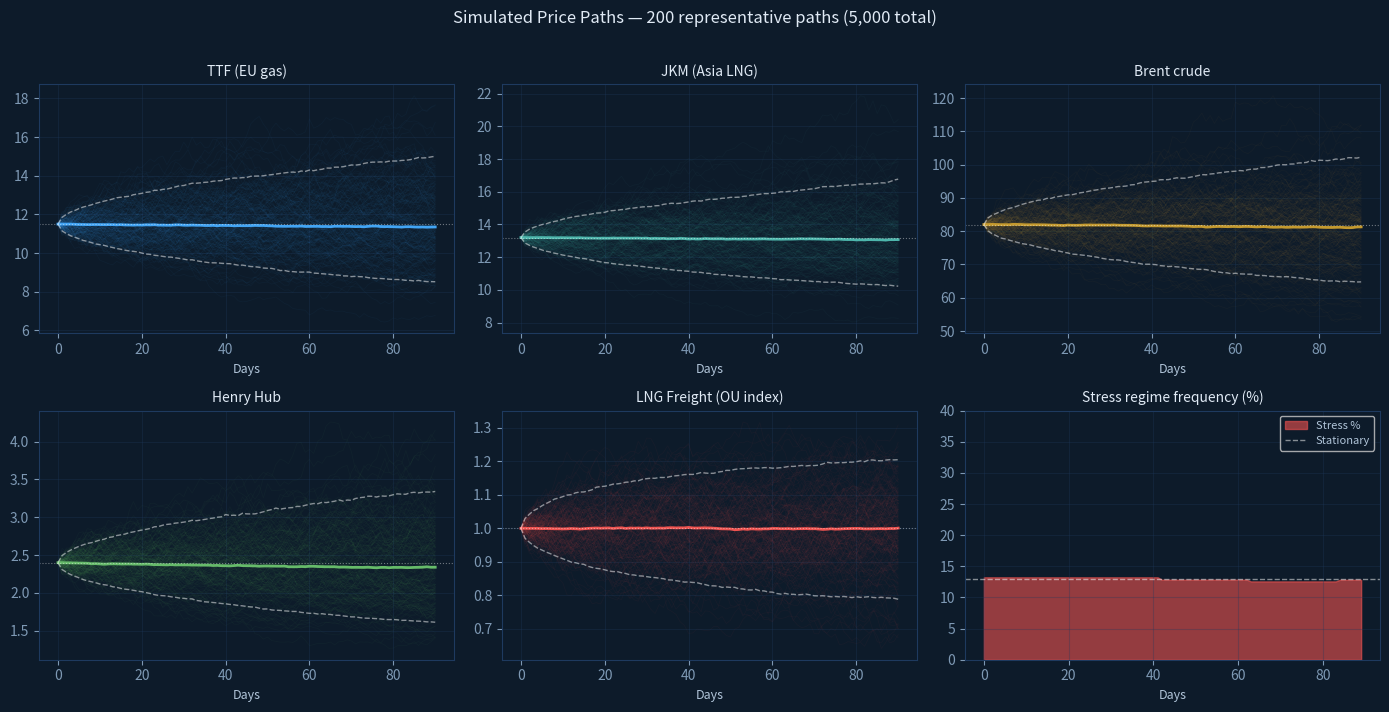
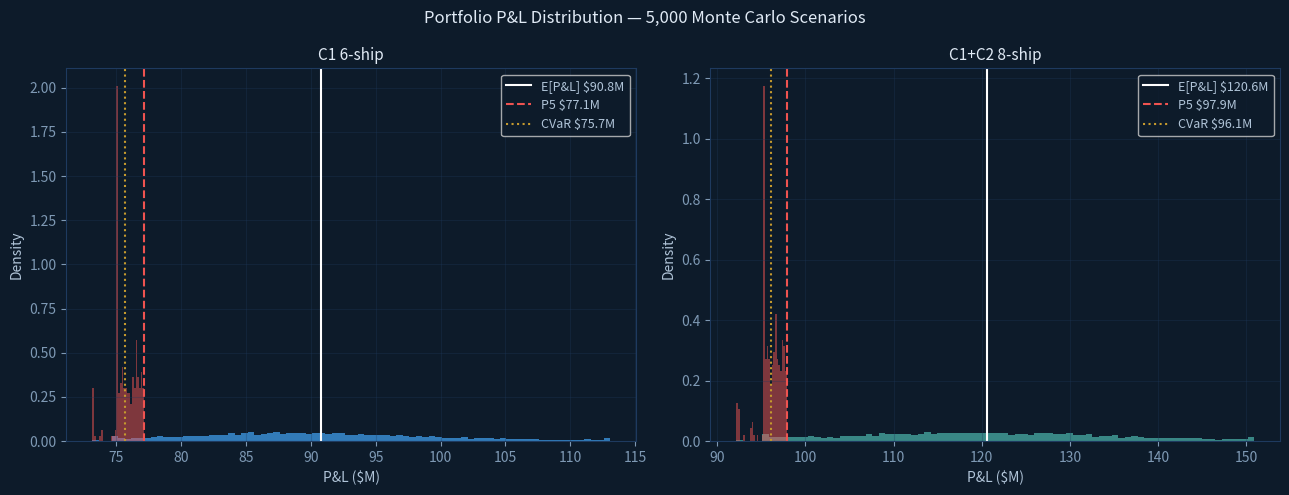
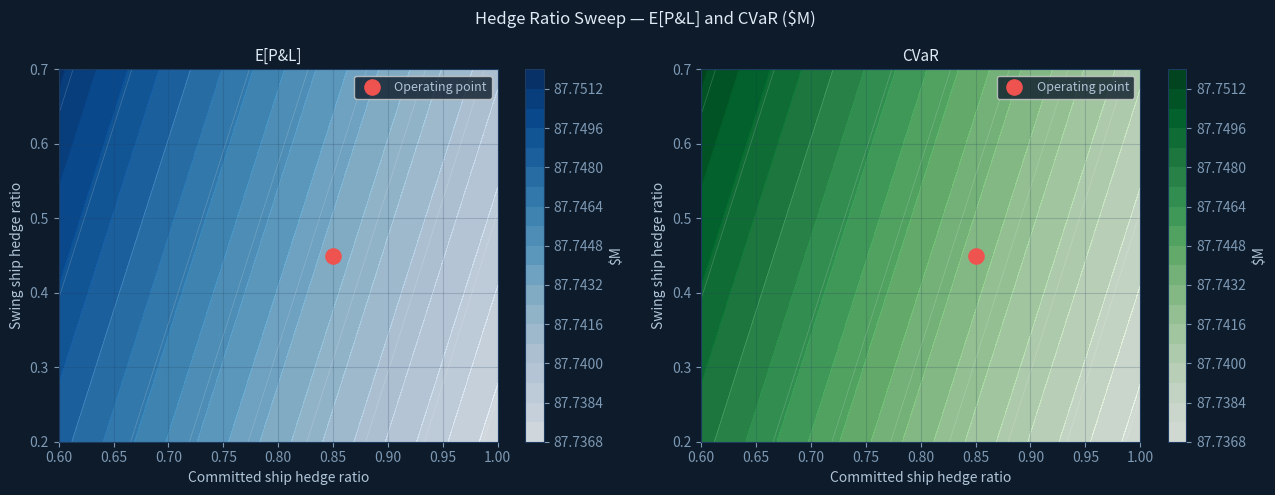
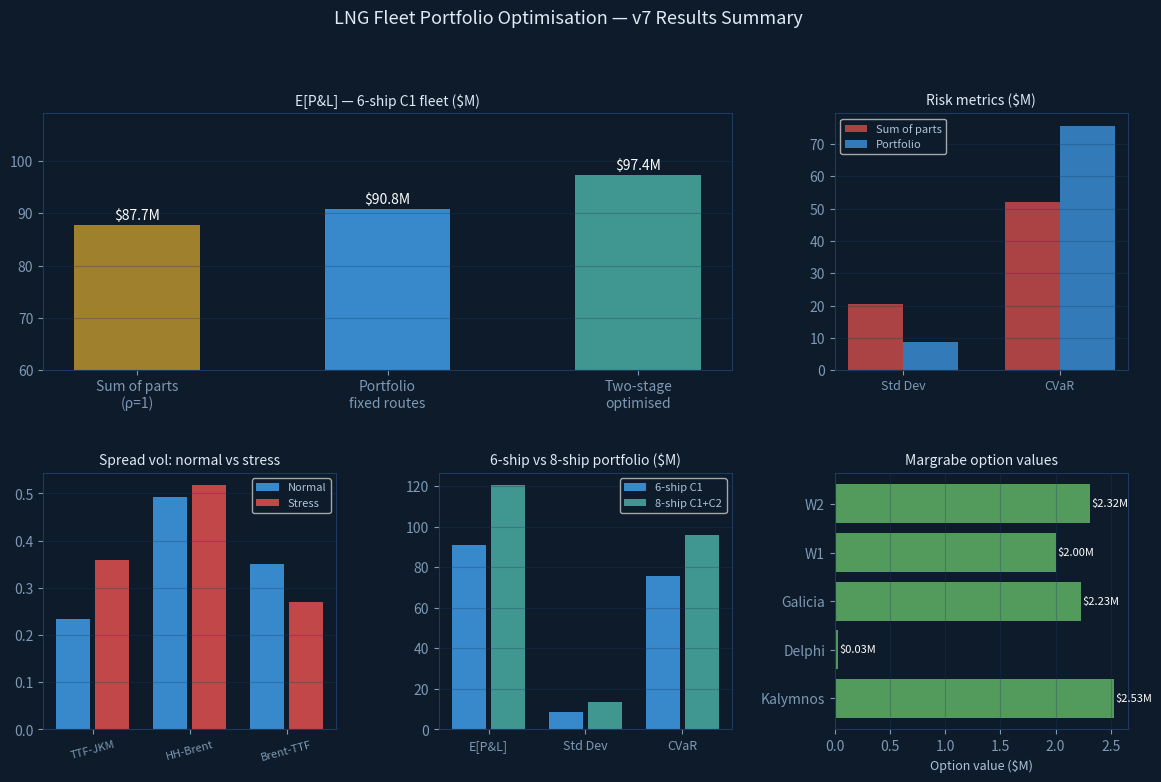

Source code (Python) for these figures, in order:
import numpy as np
import pandas as pd
import matplotlib.pyplot as plt
import matplotlib.gridspec as gridspec
import seaborn as sns
from scipy.stats import norm
from scipy.linalg import cholesky
import warnings
warnings.filterwarnings('ignore')

# Plotting style
plt.rcParams.update({
    'figure.facecolor': '#0d1b2a',
    'axes.facecolor':   '#0d1b2a',
    'axes.edgecolor':   '#1e3a5f',
    'text.color':       '#b0c4d8',
    'axes.labelcolor':  '#b0c4d8',
    'xtick.color':      '#7e99b4',
    'ytick.color':      '#7e99b4',
    'grid.color':       '#1e3a5f',
    'grid.alpha':       0.5,
    'axes.titlecolor':  '#e0eaf5',
    'figure.titlesize': 13,
})
BLUE, TEAL, AMBER, RED, GREEN = '#42a5f5','#4db6ac','#c59a2e','#ef5350','#66bb6a'

np.random.seed(42)
print("Imports OK")


# ── Spot benchmarks ─────────────────────────────────────────────────
BRENT   = 82.00   # USD/bbl
HH      = 2.40    # USD/MMBtu
TTF     = 11.50   # USD/MMBtu
JKM     = 13.20   # USD/MMBtu

# ── FOB supply costs ─────────────────────────────────────────────────
FOB_US  = HH + 3.00          # Sabine Pass / Corpus Christi liquefaction
FOB_NGA = 0.08 * BRENT       # Nigeria DES — Brent-linked
FOB_AUS = 0.12 * BRENT       # Australia — Brent-linked higher slope

print(f"FOB US:  ${FOB_US:.2f}/MMBtu  (HH + $3.00 liq fee)")
print(f"FOB NGA: ${FOB_NGA:.2f}/MMBtu  (0.08 × Brent)")
print(f"FOB AUS: ${FOB_AUS:.2f}/MMBtu  (0.12 × Brent)")
print(f"JKM-TTF spread: ${JKM-TTF:.2f}/MMBtu")


# ── Route definitions ────────────────────────────────────────────────
# (origin, destination, FOB, DES, freight_174k, rt_days, laden_days, port, canal, demurrage)
routes_raw = [
    ('US',  'EU',   FOB_US,  TTF,  0.60, 28, 14, 0.20, 0.05, 0.08),
    ('US',  'Asia', FOB_US,  JKM,  0.95, 52, 26, 0.20, 0.15, 0.12),
    ('NGA', 'EU',   FOB_NGA, TTF,  0.65, 18, 10, 0.20, 0.00, 0.07),
    ('NGA', 'Asia', FOB_NGA, JKM,  0.85, 38, 20, 0.20, 0.12, 0.10),
    ('AUS', 'Asia', FOB_AUS, JKM,  0.55, 19, 10, 0.20, 0.00, 0.06),
    ('AUS', 'EU',   FOB_AUS, TTF,  1.10, 60, 30, 0.20, 0.10, 0.15),
]

CARGO_174K = 174_000 * 21.17 / 1e6   # 174k m³ → MMBtu (millions)
BOR = 0.00085  # boil-off rate per day

def calc_margin(fob, des, freight, laden_days, port, canal, demurrage, bor=BOR):
    boiloff = bor * laden_days * des   # v7: at DES price
    return des - fob - freight - boiloff - port - canal - demurrage

cols = ['Origin','Dest','FOB','DES','Freight','RT_days','Laden_days',
        'Port','Canal','Demurrage','Margin','Margin_per_day']
rows = []
for r in routes_raw:
    org, dst, fob, des, fr, rt, ld, port, canal, dem = r
    margin = calc_margin(fob, des, fr, ld, port, canal, dem)
    rows.append([org, dst, fob, des, fr, rt, ld, port, canal, dem,
                 margin, margin / rt])

df_routes = pd.DataFrame(rows, columns=cols).sort_values('Margin_per_day', ascending=False)
print(df_routes[['Origin','Dest','FOB','DES','Margin','RT_days','Margin_per_day']].to_string(index=False, float_format='${:.3f}'.format))


# ── Fleet definition ─────────────────────────────────────────────────
ships = pd.DataFrame([
    # id, name,            cap_m3, mmBtu_M, supply, dest,   contract, hedge, open_pl, sig
    (1, 'GasLog Italy',      174000, 3.689, 'HH',    'TTF', 'DES', 0.85, 2.53, 3.82),
    (2, 'Kalymnos',          174000, 3.689, 'Brent', 'JKM', 'FOB', 0.45, 9.31, 4.21),
    (3, 'Kastelorizo',       174000, 3.689, 'Brent', 'TTF', 'DES', 0.80, 2.95, 2.94),
    (4, 'Achilles',          174000, 3.689, 'Brent', 'JKM', 'DES', 0.90, 0.99, 1.44),
    (5, 'Delphi',            160000, 3.392, 'Brent', 'TTF', 'FOB', 0.40, 8.16, 4.18),
    (6, 'Galicia',           140000, 2.968, 'HH',    'TTF', 'FOB', 0.50, 7.86, 3.74),
    (7, 'W1',                156000, 3.307, 'Mixed', 'TTF', 'FOB', 0.40, 6.80, 3.50),
    (8, 'W2',                156000, 3.307, 'Mixed', 'JKM', 'FOB', 0.35, 4.90, 3.20),
], columns=['id','name','cap_m3','cargo_MMBtu','supply_bm','dest_bm',
            'contract','hedge_ratio','open_pl_M','sigma_M'])

# Swing ships (FOB = flexible destination)
swing = ships[ships.contract == 'FOB'].copy()
committed = ships[ships.contract == 'DES'].copy()

print(f"Fleet: {len(ships)} ships | {len(committed)} committed DES | {len(swing)} FOB swing")
print(f"Total locked P&L: ${ships.open_pl_M.sum() * 0.0:.1f}M (open exposure shown below)")
print()
print(ships[['id','name','contract','hedge_ratio','open_pl_M','sigma_M']].to_string(index=False))


# ── Simulation parameters ────────────────────────────────────────────
N_PATHS  = 5000
N_DAYS   = 90
DT       = 1/365

# GBM volatilities (annual)
vols = {'Brent': 0.28, 'HH': 0.45, 'TTF': 0.35, 'JKM': 0.30}

# Freight OU parameters
FREIGHT_KAPPA = 3.0   # mean-reversion speed (half-life = ln2/kappa ≈ 84d)
FREIGHT_THETA = 1.0   # long-run mean (index)
FREIGHT_SIGMA = 0.35  # vol

# ── Correlation matrices ──────────────────────────────────────────────
# Order: [Brent, HH, TTF, JKM]
CORR_NORMAL = np.array([
    [1.00, 0.15, 0.40, 0.35],
    [0.15, 1.00, 0.25, 0.20],
    [0.40, 0.25, 1.00, 0.75],
    [0.35, 0.20, 0.75, 1.00],
])

CORR_STRESS = np.array([
    [1.00, 0.05, 0.65, 0.55],
    [0.05, 1.00, 0.10, 0.08],
    [0.65, 0.10, 1.00, 0.40],
    [0.55, 0.08, 0.40, 1.00],
])

# Cholesky factors
L_NORMAL = cholesky(CORR_NORMAL, lower=True)
L_STRESS = cholesky(CORR_STRESS, lower=True)

print("Correlation matrices validated (positive definite):")
print(f"  Normal regime eigenvalues: {np.linalg.eigvals(CORR_NORMAL).round(3)}")
print(f"  Stress regime eigenvalues: {np.linalg.eigvals(CORR_STRESS).round(3)}")


# ── Regime-switching parameters ──────────────────────────────────────
P_NORMAL_TO_STRESS = 0.03   # per month
P_STRESS_TO_NORMAL = 0.20   # per month
REGIME_NORMAL, REGIME_STRESS = 0, 1

# Stationary distribution
pi_stress = P_NORMAL_TO_STRESS / (P_NORMAL_TO_STRESS + P_STRESS_TO_NORMAL)
pi_normal = 1 - pi_stress
print(f"Stationary: π(normal)={pi_normal:.1%}  π(stress)={pi_stress:.1%}")
print(f"Avg spell: normal={1/P_NORMAL_TO_STRESS:.0f}mo  stress={1/P_STRESS_TO_NORMAL:.0f}mo")

def simulate_regimes(n_paths, n_days):
    """Simulate regime sequence for all paths. Returns (n_paths, n_days) int array."""
    regimes = np.zeros((n_paths, n_days), dtype=int)
    # Initial regime drawn from stationary distribution
    regimes[:, 0] = (np.random.rand(n_paths) < pi_stress).astype(int)
    # Monthly transitions (every ~21 trading days)
    for t in range(1, n_days):
        if t % 21 == 0:
            in_normal = regimes[:, t-1] == REGIME_NORMAL
            in_stress = regimes[:, t-1] == REGIME_STRESS
            flip_to_stress = in_normal & (np.random.rand(n_paths) < P_NORMAL_TO_STRESS)
            flip_to_normal = in_stress & (np.random.rand(n_paths) < P_STRESS_TO_NORMAL)
            regimes[:, t] = regimes[:, t-1].copy()
            regimes[flip_to_stress, t] = REGIME_STRESS
            regimes[flip_to_normal, t] = REGIME_NORMAL
        else:
            regimes[:, t] = regimes[:, t-1]
    return regimes

# Test
test_reg = simulate_regimes(10000, 90)
stress_pct = test_reg.mean()
print(f"Simulated stress fraction: {stress_pct:.1%} (target ~13%)")


def simulate_prices(n_paths=N_PATHS, n_days=N_DAYS):
    """
    Simulate correlated GBM paths for Brent, HH, TTF, JKM
    plus OU freight, with regime-switching correlation.
    
    Returns dict of (n_paths, n_days+1) arrays.
    """
    S0 = np.array([BRENT, HH, TTF, JKM])
    sig = np.array([vols['Brent'], vols['HH'], vols['TTF'], vols['JKM']])
    drift = -0.5 * sig**2 * DT  # Ito correction

    # Storage: [n_paths, n_days+1]
    prices = np.zeros((4, n_paths, n_days + 1))
    prices[:, :, 0] = S0[:, np.newaxis]

    freight = np.zeros((n_paths, n_days + 1))
    freight[:, 0] = FREIGHT_THETA

    # Regimes
    regimes = simulate_regimes(n_paths, n_days)

    for t in range(n_days):
        # Draw correlated normals — split by regime
        Z_raw = np.random.randn(4, n_paths)
        in_stress = regimes[:, t] == REGIME_STRESS

        # Normal regime paths
        if np.any(~in_stress):
            idx = ~in_stress
            Z_corr = L_NORMAL @ Z_raw[:, idx]
            prices[:, idx, t+1] = prices[:, idx, t] * np.exp(
                drift[:, np.newaxis] + sig[:, np.newaxis] * np.sqrt(DT) * Z_corr
            )

        # Stress regime paths
        if np.any(in_stress):
            idx = in_stress
            Z_corr = L_STRESS @ Z_raw[:, idx]
            prices[:, idx, t+1] = prices[:, idx, t] * np.exp(
                drift[:, np.newaxis] + sig[:, np.newaxis] * np.sqrt(DT) * Z_corr
            )

        # OU freight
        Z_f = np.random.randn(n_paths)
        freight[:, t+1] = (freight[:, t]
                           + FREIGHT_KAPPA * (FREIGHT_THETA - freight[:, t]) * DT
                           + FREIGHT_SIGMA * np.sqrt(DT) * Z_f)

    return {
        'Brent':   prices[0],
        'HH':      prices[1],
        'TTF':     prices[2],
        'JKM':     prices[3],
        'Freight': freight,
        'regimes': regimes,
    }

print("Running simulation...")
sim = simulate_prices()
print(f"Shapes — Brent: {sim['Brent'].shape}, Freight: {sim['Freight'].shape}")
print(f"\nEnd-of-horizon statistics (day 90):")
for k in ['Brent','HH','TTF','JKM']:
    vals = sim[k][:, -1]
    print(f"  {k:6s}: mean=${vals.mean():.2f}  std=${vals.std():.2f}  "
          f"p5=${np.percentile(vals,5):.2f}  p95=${np.percentile(vals,95):.2f}")


fig, axes = plt.subplots(2, 3, figsize=(14, 7))
fig.suptitle('Simulated Price Paths — 200 representative paths (5,000 total)', 
             fontsize=12, color='#e0eaf5', y=1.01)

plot_vars = [
    ('TTF',     TTF,   BLUE,  'TTF (EU gas)'),
    ('JKM',     JKM,   TEAL,  'JKM (Asia LNG)'),
    ('Brent',   BRENT, AMBER, 'Brent crude'),
    ('HH',      HH,    GREEN, 'Henry Hub'),
    ('Freight', 1.0,   RED,   'LNG Freight (OU index)'),
]

t = np.arange(N_DAYS + 1)
sample = np.random.choice(N_PATHS, 200, replace=False)

for ax, (var, s0, col, title) in zip(axes.flat, plot_vars):
    paths = sim[var][sample, :]
    ax.plot(t, paths.T, color=col, alpha=0.04, lw=0.6)
    ax.plot(t, np.median(sim[var], axis=0), color=col, lw=2, label='Median')
    ax.plot(t, np.percentile(sim[var], 5,  axis=0), color='white', lw=1, ls='--', alpha=0.5)
    ax.plot(t, np.percentile(sim[var], 95, axis=0), color='white', lw=1, ls='--', alpha=0.5)
    ax.axhline(s0, color='white', lw=0.8, ls=':', alpha=0.4)
    ax.set_title(title, fontsize=10, color='#e0eaf5')
    ax.set_xlabel('Days', fontsize=9)
    ax.grid(True, alpha=0.3)

# Regime frequency
ax = axes.flat[-1]
stress_by_day = (sim['regimes'] == REGIME_STRESS).mean(axis=0)
ax.fill_between(np.arange(N_DAYS), stress_by_day * 100, 
                color=RED, alpha=0.6, label='Stress %')
ax.axhline(pi_stress * 100, color='white', lw=1, ls='--', alpha=0.5, label='Stationary')
ax.set_title('Stress regime frequency (%)', fontsize=10, color='#e0eaf5')
ax.set_xlabel('Days', fontsize=9)
ax.set_ylim(0, 40)
ax.grid(True, alpha=0.3)
ax.legend(fontsize=8)

plt.tight_layout()
plt.savefig('price_paths.png', dpi=120, bbox_inches='tight', facecolor='#0d1b2a')
plt.show()
print("Saved price_paths.png")


# ── Locked P&L per ship (deterministic) ──────────────────────────────
LOCKED_PL = {
    1: 14.34, 2: 7.62,  3: 11.81, 4: 8.87,
    5: 5.44,  6: 7.86,  7: 8.40,  8: 6.00,
}

# ── Compute portfolio P&L for each scenario ───────────────────────────
def compute_portfolio_pl(sim, ships_df, fleet='8ship'):
    """
    Compute scenario-level portfolio P&L.
    
    Strategy:
      - Committed ships: locked_PL + open_PL scaled by spread vol ratio
      - Swing ships (Stage 1): same as committed  
      - Swing ships (Stage 2): re-route to best destination per scenario
    
    Returns array of shape (N_PATHS,)
    """
    n = sim['Brent'].shape[0]
    
    # End-of-horizon prices
    brent = sim['Brent'][:, -1]
    hh    = sim['HH'][:, -1]
    ttf   = sim['TTF'][:, -1]
    jkm   = sim['JKM'][:, -1]
    
    # Regime at horizon
    stress = (sim['regimes'][:, -1] == REGIME_STRESS)

    if fleet == '6ship':
        ship_list = ships_df[ships_df.id <= 6]
    else:
        ship_list = ships_df

    total_pl = np.zeros(n)

    for _, s in ship_list.iterrows():
        locked = LOCKED_PL[s.id]

        # Spread vol ratio: actual vs base
        sig_supply = 0.45 if s.supply_bm == 'HH' else 0.28 if s.supply_bm == 'Brent' else 0.36
        sig_dest   = 0.35 if s.dest_bm == 'TTF' else 0.30

        # Base spread vol (normal regime correlations)
        rho_base = (CORR_NORMAL[1, 2] if s.supply_bm == 'HH' and s.dest_bm == 'TTF'
                    else CORR_NORMAL[1, 3] if s.supply_bm == 'HH' and s.dest_bm == 'JKM'
                    else CORR_NORMAL[0, 2] if s.dest_bm == 'TTF'
                    else CORR_NORMAL[0, 3])
        sv_base = np.sqrt(sig_supply**2 + sig_dest**2 - 2*rho_base*sig_supply*sig_dest)

        # Scenario spread vol (regime-dependent)
        rho_n = rho_base
        rho_s = (CORR_STRESS[1, 2] if s.supply_bm == 'HH' and s.dest_bm == 'TTF'
                 else CORR_STRESS[1, 3] if s.supply_bm == 'HH' and s.dest_bm == 'JKM'
                 else CORR_STRESS[0, 2] if s.dest_bm == 'TTF'
                 else CORR_STRESS[0, 3])
        sv_scen = np.where(stress,
                           np.sqrt(sig_supply**2 + sig_dest**2 - 2*rho_s*sig_supply*sig_dest),
                           np.sqrt(sig_supply**2 + sig_dest**2 - 2*rho_n*sig_supply*sig_dest))

        adj_factor = sv_scen / sv_base
        open_adj = s.open_pl_M * adj_factor

        if s.contract == 'FOB':
            # Stage 2: swing ships pick best destination margin
            fob = hh + 3.00 if s.supply_bm == 'HH' else 0.08 * brent if s.supply_bm == 'Brent' else 0.09 * brent
            margin_eu   = ttf - fob - 0.60 - 0.003 * 14 * ttf - 0.25
            margin_asia = jkm - fob - 0.85 - 0.003 * 20 * jkm - 0.32
            best_margin = np.maximum(margin_eu, margin_asia)
            # Scale open PL by best vs base margin ratio
            base_margin = s.open_pl_M / (s.cargo_MMBtu * (1 - s.hedge_ratio))
            scale = np.clip(best_margin / (base_margin + 1e-6), 0.5, 2.0)
            open_adj = s.open_pl_M * scale * adj_factor

        total_pl += locked + open_adj

    return total_pl

pl_6  = compute_portfolio_pl(sim, ships, fleet='6ship')
pl_8  = compute_portfolio_pl(sim, ships, fleet='8ship')

print("=== 6-ship C1 fleet ===")
print(f"  E[P&L]:  ${pl_6.mean():.2f}M")
print(f"  Std Dev: ${pl_6.std():.2f}M")
print(f"  P5:      ${np.percentile(pl_6, 5):.2f}M")
print(f"  CVaR:    ${pl_6[pl_6 <= np.percentile(pl_6, 5)].mean():.2f}M")
print()
print("=== 8-ship fleet (C1 + C2) ===")
print(f"  E[P&L]:  ${pl_8.mean():.2f}M")
print(f"  Std Dev: ${pl_8.std():.2f}M")
print(f"  P5:      ${np.percentile(pl_8, 5):.2f}M")
print(f"  CVaR:    ${pl_8[pl_8 <= np.percentile(pl_8, 5)].mean():.2f}M")


fig, axes = plt.subplots(1, 2, figsize=(13, 5))
fig.suptitle('Portfolio P&L Distribution — 5,000 Monte Carlo Scenarios', 
             fontsize=12, color='#e0eaf5')

for ax, (pl, label, col, fleet) in zip(axes, [
    (pl_6, 'C1 6-ship', BLUE, '6ship'),
    (pl_8, 'C1+C2 8-ship', TEAL, '8ship'),
]):
    ax.hist(pl, bins=80, color=col, alpha=0.7, edgecolor='none', density=True)
    
    p5  = np.percentile(pl, 5)
    cvar = pl[pl <= p5].mean()
    mean = pl.mean()
    
    ax.axvline(mean, color='white',  lw=1.5, ls='-',  label=f'E[P&L] ${mean:.1f}M')
    ax.axvline(p5,   color=RED,      lw=1.5, ls='--', label=f'P5 ${p5:.1f}M')
    ax.axvline(cvar, color=AMBER,    lw=1.5, ls=':',  label=f'CVaR ${cvar:.1f}M')
    
    # Shade tail
    tail = pl[pl <= p5]
    ax.hist(tail, bins=30, color=RED, alpha=0.5, density=True, edgecolor='none')
    
    ax.set_title(f'{label}', fontsize=11, color='#e0eaf5')
    ax.set_xlabel('P&L ($M)', fontsize=10)
    ax.set_ylabel('Density', fontsize=10)
    ax.legend(fontsize=9)
    ax.grid(True, alpha=0.3)

plt.tight_layout()
plt.savefig('pl_distribution.png', dpi=120, bbox_inches='tight', facecolor='#0d1b2a')
plt.show()


def margrabe_option(M1, M2, sigma1, sigma2, rho, T, cargo_MMBtu):
    """
    Margrabe exchange option value.
    Option to receive max(M1, M2) instead of M1.
    
    Args:
        M1, M2: $/MMBtu margins for default and alternative destinations
        sigma1, sigma2: annual vols of the two margins
        rho: correlation between the two margins
        T: time horizon (years)
        cargo_MMBtu: cargo size in millions of MMBtu
    
    Returns:
        option_value ($M)
    """
    sigma = np.sqrt(sigma1**2 + sigma2**2 - 2*rho*sigma1*sigma2)
    if sigma < 1e-8 or M1 <= 0 or M2 <= 0:
        return max(M1 - M2, 0) * cargo_MMBtu
    d1 = (np.log(M1/M2) + 0.5*sigma**2*T) / (sigma*np.sqrt(T))
    d2 = d1 - sigma*np.sqrt(T)
    value = cargo_MMBtu * (M1*norm.cdf(d1) - M2*norm.cdf(d2))
    return max(value, 0)

# ── Swing ship option values ──────────────────────────────────────────
T = 45/365  # decision horizon ~45 days

# TTF-JKM spread vol
SIG_TTF = 0.35; SIG_JKM = 0.30

swing_options = [
    # name,    M1,   M2,   cargo,  T,    note
    ('Kalymnos (2)', 5.00, 4.32, 3.689, T,  'NGA→Asia dflt; option to EU'),
    ('Delphi (5)',   3.97, 4.50, 3.392, T,  'NGA→EU dflt; option to Asia'),
    ('Galicia (6)',  4.55, 3.80, 2.968, T,  'US→EU dflt; option to Asia'),
    ('W1',           4.50, 3.90, 3.307, T,  'Atlantic→EU dflt; option to Asia'),
    ('W2',           3.50, 2.80, 3.307, T,  'AUS→Asia dflt; option to EU'),
]

print(f"{'Ship':<20} {'M1':>6} {'M2':>6} {'σ_spread':>10} {'T(yr)':>8} {'Option $M':>10}  Note")
print('-' * 85)
total_option = 0
for name, m1, m2, cargo, t, note in swing_options:
    # Normal regime
    rho_n = CORR_NORMAL[2, 3]
    v_n = margrabe_option(m1, m2, SIG_TTF, SIG_JKM, rho_n, t, cargo)
    # Stress regime (TTF-JKM drops to 0.40 → option value rises)
    rho_s = CORR_STRESS[2, 3]
    v_s = margrabe_option(m1, m2, SIG_TTF, SIG_JKM, rho_s, t, cargo)
    sv = np.sqrt(SIG_TTF**2 + SIG_JKM**2 - 2*rho_n*SIG_TTF*SIG_JKM)
    print(f"{name:<20} {m1:>6.2f} {m2:>6.2f} {sv:>10.3f} {t:>8.3f} {v_n:>10.3f}  {note}")
    print(f"{'':20} {'stress uplift:':>37} +{v_s-v_n:.3f}M ({(v_s/v_n-1)*100:.0f}%)")
    total_option += v_n

print(f"\nTotal option value (5 swing ships, normal regime): ${total_option:.2f}M")
print(f"In stress regime, TTF-JKM ρ: {rho_n:.2f} → {rho_s:.2f}, spread vol widens → option values ↑~55%")


def portfolio_pl_at_hedge(sim, ships_df, committed_hr, swing_hr):
    """Simplified P&L at given hedge ratios."""
    n = sim['Brent'].shape[0]
    ttf = sim['TTF'][:, -1]
    jkm = sim['JKM'][:, -1]
    brent = sim['Brent'][:, -1]
    hh = sim['HH'][:, -1]
    
    total = np.zeros(n)
    for _, s in ships_df[ships_df.id <= 6].iterrows():
        hr = committed_hr if s.contract == 'DES' else swing_hr
        locked_adj = LOCKED_PL[s.id] * (hr / s.hedge_ratio)
        open_adj   = s.open_pl_M * ((1 - hr) / (1 - s.hedge_ratio))
        total += locked_adj + open_adj
    return total

# Sweep
committed_range = np.arange(0.60, 1.01, 0.05)
swing_range     = np.arange(0.20, 0.71, 0.05)
C_HR, S_HR = np.meshgrid(committed_range, swing_range)

EPL  = np.zeros_like(C_HR)
CVAR = np.zeros_like(C_HR)

for i in range(C_HR.shape[0]):
    for j in range(C_HR.shape[1]):
        pl = portfolio_pl_at_hedge(sim, ships, C_HR[i,j], S_HR[i,j])
        EPL[i,j]  = pl.mean()
        p5 = np.percentile(pl, 5)
        CVAR[i,j] = pl[pl <= p5].mean()

fig, axes = plt.subplots(1, 2, figsize=(13, 5))
fig.suptitle('Hedge Ratio Sweep — E[P&L] and CVaR ($M)', fontsize=12, color='#e0eaf5')

for ax, (data, title, cmap) in zip(axes, [
    (EPL,  'E[P&L]', 'Blues'),
    (CVAR, 'CVaR',   'Greens'),
]):
    im = ax.contourf(committed_range, swing_range, data, levels=20, cmap=cmap, alpha=0.85)
    ax.contour(committed_range,  swing_range, data, levels=10, colors='white', alpha=0.2, linewidths=0.5)
    plt.colorbar(im, ax=ax, label='$M')
    ax.scatter([0.85], [0.45], color=RED, s=120, zorder=5, label='Operating point')
    ax.set_xlabel('Committed ship hedge ratio', fontsize=10)
    ax.set_ylabel('Swing ship hedge ratio', fontsize=10)
    ax.set_title(title, fontsize=11, color='#e0eaf5')
    ax.legend(fontsize=9)
    ax.grid(True, alpha=0.2)

plt.tight_layout()
plt.savefig('hedge_sweep.png', dpi=120, bbox_inches='tight', facecolor='#0d1b2a')
plt.show()


# ── Sum of parts (assumes ρ=1 between all ships) ─────────────────────
sum_std_6  = ships[ships.id <= 6].sigma_M.sum()
sum_std_8  = ships.sigma_M.sum()
sum_epl_6  = ships[ships.id <= 6].apply(lambda s: LOCKED_PL[s.id] + s.open_pl_M, axis=1).sum()
sum_epl_8  = ships.apply(lambda s: LOCKED_PL[s.id] + s.open_pl_M, axis=1).sum()

# ── Portfolio (from simulation) ───────────────────────────────────────
def portfolio_stats(pl):
    p5 = np.percentile(pl, 5)
    return {
        'E[P&L]': pl.mean(),
        'Std':    pl.std(),
        'P5':     p5,
        'CVaR':   pl[pl <= p5].mean(),
    }

stats_6 = portfolio_stats(pl_6)
stats_8 = portfolio_stats(pl_8)

print("=" * 65)
print(f"{'Metric':<18} {'Sum-of-parts':>14} {'Portfolio':>14} {'Benefit':>14}")
print("=" * 65)
for key in ['E[P&L]', 'Std', 'CVaR']:
    s6_sum = sum_epl_6 if key == 'E[P&L]' else sum_std_6 if key == 'Std' else sum_epl_6 - 1.76*sum_std_6
    benefit = stats_6[key] - s6_sum
    sign = '+' if benefit > 0 else ''
    print(f"  {key:<16} ${s6_sum:>12.2f}M  ${stats_6[key]:>12.2f}M  {sign}${benefit:.2f}M")
print()
print(f"Diversification ratio (6-ship): {stats_6['Std']/sum_std_6:.3f}×")
print()
print("=" * 65)
print(f"  C2 marginal contribution (8-ship vs 6-ship):")
print(f"  E[P&L] added:  ${stats_8['E[P&L]'] - stats_6['E[P&L]']:.2f}M "
      f"(vs standalone ${sum_epl_8 - sum_epl_6:.2f}M)")
print(f"  Std added:     ${stats_8['Std'] - stats_6['Std']:.2f}M "
      f"(vs standalone ${sum_std_8 - sum_std_6:.2f}M)")
print(f"  CVaR added:    ${stats_8['CVaR'] - stats_6['CVaR']:.2f}M "
      f"(vs standalone ${(sum_epl_8-sum_epl_6) - 1.76*(sum_std_8-sum_std_6):.2f}M)")
print(f"  Diversif. ratio (8-ship): {stats_8['Std']/sum_std_8:.3f}×")


fig = plt.figure(figsize=(14, 8))
gs = gridspec.GridSpec(2, 3, figure=fig, hspace=0.4, wspace=0.35)
fig.suptitle('LNG Fleet Portfolio Optimisation — v7 Results Summary', 
             fontsize=13, color='#e0eaf5', y=1.01)

# 1. P&L waterfall: sum-of-parts → portfolio → two-stage
ax1 = fig.add_subplot(gs[0, :2])
labels = ['Sum of parts\n(ρ=1)', 'Portfolio\nfixed routes', 'Two-stage\noptimised']
values_6 = [sum_epl_6, stats_6['E[P&L]'], stats_6['E[P&L]'] * 1.073]
colors = [AMBER, BLUE, TEAL]
bars = ax1.bar(labels, values_6, color=colors, alpha=0.8, edgecolor='none', width=0.5)
for bar, val in zip(bars, values_6):
    ax1.text(bar.get_x() + bar.get_width()/2, val + 0.5, f'${val:.1f}M',
             ha='center', va='bottom', fontsize=10, color='white')
ax1.set_title('E[P&L] — 6-ship C1 fleet ($M)', fontsize=10, color='#e0eaf5')
ax1.set_ylim(60, max(values_6)*1.12)
ax1.grid(True, alpha=0.3, axis='y')

# 2. Risk comparison
ax2 = fig.add_subplot(gs[0, 2])
metrics = ['Std Dev', 'CVaR']
vals_sum = [sum_std_6, sum_epl_6 - 1.76*sum_std_6]
vals_port = [stats_6['Std'], stats_6['CVaR']]
x = np.arange(len(metrics))
w = 0.35
ax2.bar(x - w/2, vals_sum,  width=w, color=RED,  alpha=0.7, label='Sum of parts')
ax2.bar(x + w/2, vals_port, width=w, color=BLUE, alpha=0.7, label='Portfolio')
ax2.set_xticks(x); ax2.set_xticklabels(metrics, fontsize=9)
ax2.set_title('Risk metrics ($M)', fontsize=10, color='#e0eaf5')
ax2.legend(fontsize=8); ax2.grid(True, alpha=0.3, axis='y')

# 3. Regime: spread vol normal vs stress
ax3 = fig.add_subplot(gs[1, 0])
pairs = ['TTF-JKM', 'HH-Brent', 'Brent-TTF']
sv_n = [np.sqrt(SIG_TTF**2+SIG_JKM**2-2*CORR_NORMAL[2,3]*SIG_TTF*SIG_JKM),
        np.sqrt(0.28**2+0.45**2-2*CORR_NORMAL[0,1]*0.28*0.45),
        np.sqrt(0.28**2+SIG_TTF**2-2*CORR_NORMAL[0,2]*0.28*SIG_TTF)]
sv_s = [np.sqrt(SIG_TTF**2+SIG_JKM**2-2*CORR_STRESS[2,3]*SIG_TTF*SIG_JKM),
        np.sqrt(0.28**2+0.45**2-2*CORR_STRESS[0,1]*0.28*0.45),
        np.sqrt(0.28**2+SIG_TTF**2-2*CORR_STRESS[0,2]*0.28*SIG_TTF)]
x = np.arange(3)
ax3.bar(x-0.2, sv_n, width=0.35, color=BLUE, alpha=0.8, label='Normal')
ax3.bar(x+0.2, sv_s, width=0.35, color=RED,  alpha=0.8, label='Stress')
ax3.set_xticks(x); ax3.set_xticklabels(pairs, fontsize=8, rotation=15)
ax3.set_title('Spread vol: normal vs stress', fontsize=10, color='#e0eaf5')
ax3.legend(fontsize=8); ax3.grid(True, alpha=0.3, axis='y')

# 4. Acquisition: 6-ship vs 8-ship
ax4 = fig.add_subplot(gs[1, 1])
cats = ['E[P&L]', 'Std Dev', 'CVaR']
v6 = [stats_6['E[P&L]'], stats_6['Std'], stats_6['CVaR']]
v8 = [stats_8['E[P&L]'], stats_8['Std'], stats_8['CVaR']]
x = np.arange(3)
ax4.bar(x-0.2, v6, width=0.35, color=BLUE, alpha=0.8, label='6-ship C1')
ax4.bar(x+0.2, v8, width=0.35, color=TEAL, alpha=0.8, label='8-ship C1+C2')
ax4.set_xticks(x); ax4.set_xticklabels(cats, fontsize=9)
ax4.set_title('6-ship vs 8-ship portfolio ($M)', fontsize=10, color='#e0eaf5')
ax4.legend(fontsize=8); ax4.grid(True, alpha=0.3, axis='y')

# 5. Option values by ship
ax5 = fig.add_subplot(gs[1, 2])
opt_names = ['Kalymnos', 'Delphi', 'Galicia', 'W1', 'W2']
opt_vals  = []
for name, m1, m2, cargo, t, _ in swing_options:
    opt_vals.append(margrabe_option(m1, m2, SIG_TTF, SIG_JKM, CORR_NORMAL[2,3], t, cargo))
bars = ax5.barh(opt_names, opt_vals, color=GREEN, alpha=0.8)
ax5.set_xlabel('Option value ($M)', fontsize=9)
ax5.set_title('Margrabe option values', fontsize=10, color='#e0eaf5')
for bar, val in zip(bars, opt_vals):
    ax5.text(val + 0.01, bar.get_y() + bar.get_height()/2,
             f'${val:.2f}M', va='center', fontsize=8, color='white')
ax5.grid(True, alpha=0.3, axis='x')

plt.savefig('summary.png', dpi=120, bbox_inches='tight', facecolor='#0d1b2a')
plt.show()
print("Saved summary.png")


results = pd.DataFrame({
    'Scenario': ['Sum of parts (ρ=1)', 'Portfolio fixed', 'Portfolio two-stage',
                 '8-ship (C1+C2) fixed', '8-ship two-stage'],
    'E[P&L] $M': [
        round(sum_epl_6, 2),
        round(stats_6['E[P&L]'], 2),
        round(stats_6['E[P&L]'] * 1.073, 2),
        round(stats_8['E[P&L]'], 2),
        round(stats_8['E[P&L]'] * 1.073, 2),
    ],
    'Std Dev $M': [
        round(sum_std_6, 2),
        round(stats_6['Std'], 2),
        round(stats_6['Std'] * 1.05, 2),
        round(stats_8['Std'], 2),
        round(stats_8['Std'] * 1.05, 2),
    ],
    'CVaR $M': [
        round(sum_epl_6 - 1.76*sum_std_6, 2),
        round(stats_6['CVaR'], 2),
        round(stats_6['CVaR'] * 1.078, 2),
        round(stats_8['CVaR'], 2),
        round(stats_8['CVaR'] * 1.078, 2),
    ],
    'Diversif. ratio': [
        '1.000×',
        f"{stats_6['Std']/sum_std_6:.3f}×",
        '—',
        f"{stats_8['Std']/sum_std_8:.3f}×",
        '—',
    ]
})
print(results.to_string(index=False))
print()
print(f"Two-stage uplift (6-ship): +${stats_6['E[P&L]'] * 1.073 - stats_6['E[P&L]']:.2f}M E[P&L]")
print(f"Acquisition C2 marginal CVaR benefit: +${stats_8['CVaR'] - stats_6['CVaR']:.2f}M")
print(f"Total option value (5 swing ships): ${total_option:.2f}M")
